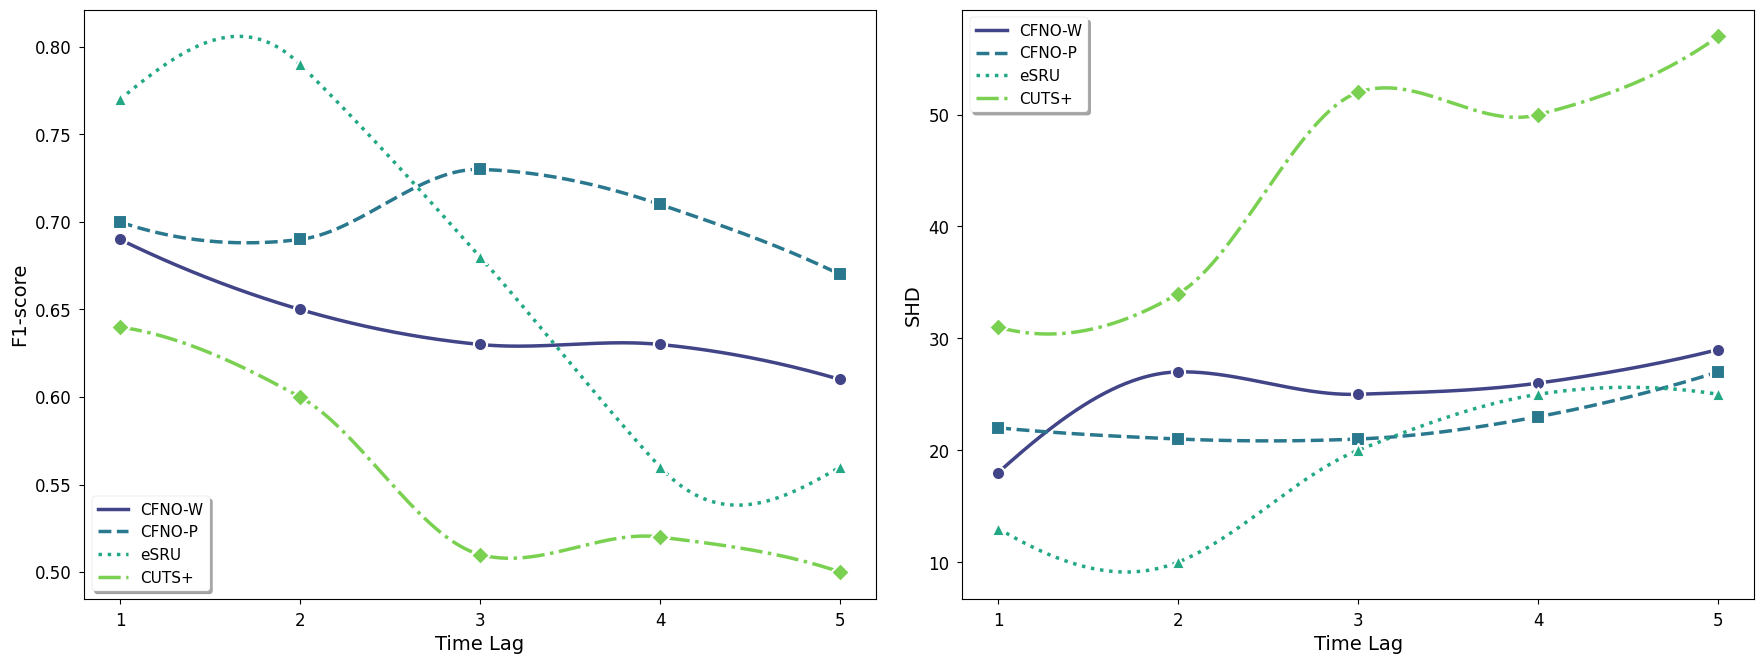

Generate this figure with matplotlib:
import pandas as pd
import matplotlib.pyplot as plt
import numpy as np
import seaborn as sns
from scipy.interpolate import Akima1DInterpolator

# Data from the tables
lag = [1, 2, 3, 4, 5]

f1_scores = {
    'CFNO-W': [0.69, 0.65, 0.63, 0.63, 0.61],
    'CFNO-P': [0.70, 0.69, 0.73, 0.71, 0.67],
    'eSRU':   [0.77, 0.79, 0.68, 0.56, 0.56],
    'CUTS+':  [0.64, 0.60, 0.51, 0.52, 0.50]
}

shd_scores = {
    'CFNO-W': [18, 27, 25, 26, 29],
    'CFNO-P': [22, 21, 21, 23, 27],
    'eSRU':   [13, 10, 20, 25, 25],
    'CUTS+':  [31, 34, 52, 50, 57]
}

# Create a DataFrame
df_f1 = pd.DataFrame(f1_scores, index=lag)
df_shd = pd.DataFrame(shd_scores, index=lag)

# --- Enhanced Plotting Styles ---
plt.style.use('seaborn-v0_8-paper')
plt.rcParams.update({
    "font.family": "serif",
    "font.serif": ["Times New Roman"],
    "axes.titlesize": 18,
    "axes.labelsize": 14,
    "xtick.labelsize": 12,
    "ytick.labelsize": 12,
    "legend.fontsize": 11,
    "figure.titlesize": 20,
})

colors = sns.color_palette("viridis", 4)
style_map = {
    'CFNO-W':   {'color': colors[0], 'marker': 'o', 'linestyle': '-'},
    'CFNO-P':   {'color': colors[1], 'marker': 's', 'linestyle': '--'},
    'eSRU':     {'color': colors[2], 'marker': '^', 'linestyle': ':'},
    'CUTS+':    {'color': colors[3], 'marker': 'D', 'linestyle': '-.'}
}


# --- Create a single figure with two subplots ---
fig, (ax1, ax2) = plt.subplots(1, 2, figsize=(18, 7))

# --- Plot F1-scores on the first subplot (ax1) ---
for method in df_f1.columns:
    styles = style_map.get(method, {})
    x_original = df_f1.index
    y_original = df_f1[method]

    # Create a moderately smoothed line using Akima interpolator
    x_smooth = np.linspace(x_original.min(), x_original.max(), 300)
    akima_interp = Akima1DInterpolator(x_original, y_original)
    y_smooth = akima_interp(x_smooth)

    # Plot the smoothed line
    ax1.plot(x_smooth, y_smooth,
             color=styles.get('color'),
             linestyle=styles.get('linestyle'),
             label=method,
             linewidth=2.5,
             zorder=5) # Place line below markers

    # Plot original data points as markers on top
    ax1.scatter(x_original, y_original,
                color=styles.get('color'),
                marker=styles.get('marker'),
                s=90,
                zorder=10,
                edgecolors='white',
                linewidth=1.5)

ax1.set_xlabel('Time Lag', fontsize=14)
ax1.set_ylabel('F1-score', fontsize=14)
ax1.legend(loc='lower left', frameon=True, shadow=True, fancybox=True)
ax1.grid(False)
ax1.set_xticks(df_f1.index)

# --- Plot SHD on the second subplot (ax2) ---
for method in df_shd.columns:
    styles = style_map.get(method, {})
    x_original = df_shd.index
    y_original = df_shd[method]
    
    # Create a moderately smoothed line using Akima interpolator
    x_smooth = np.linspace(x_original.min(), x_original.max(), 300)
    akima_interp = Akima1DInterpolator(x_original, y_original)
    y_smooth = akima_interp(x_smooth)
    
    # Plot the smoothed line
    ax2.plot(x_smooth, y_smooth,
             color=styles.get('color'),
             linestyle=styles.get('linestyle'),
             label=method,
             linewidth=2.5,
             zorder=5)
    
    # Plot original data points as markers on top
    ax2.scatter(x_original, y_original,
                color=styles.get('color'),
                marker=styles.get('marker'),
                s=90,
                zorder=10,
                edgecolors='white',
                linewidth=1.5)

ax2.set_xlabel('Time Lag', fontsize=14)
ax2.set_ylabel('SHD', fontsize=14)
ax2.legend(loc='upper left', frameon=True, shadow=True, fancybox=True)
ax2.grid(False)
ax2.set_xticks(df_shd.index)

# --- Finalize and save the combined plot ---
plt.tight_layout(pad=2.0)
plt.savefig('lag_effect_plot_styled.png', dpi=300, bbox_inches='tight')
plt.show()

print("Styled combined plot saved as lag_effect_plot_styled.png") 